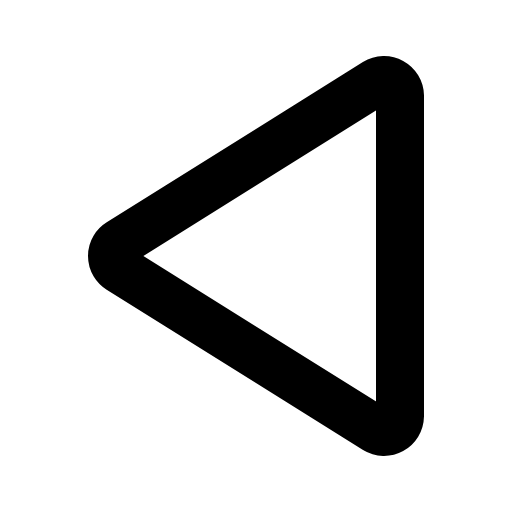
t = 0.00 s
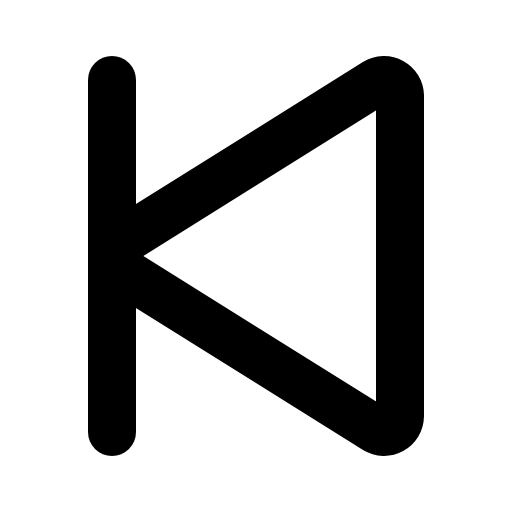
t = 0.68 s
t = 1.05 s: frame unchanged from t = 0.68 s, image omitted
t = 1.80 s: frame unchanged from t = 0.68 s, image omitted
t = 2.18 s: frame unchanged from t = 0.68 s, image omitted
t = 2.93 s: frame unchanged from t = 0.68 s, image omitted

The animated SVG that drew these frames (rendered in a browser with its animation timeline set to each time). Animation: 1 CSS @keyframes rule; one cycle of 3.30 s, repeats indefinitely.

<svg xmlns="http://www.w3.org/2000/svg" viewBox="0 0 256 256">
  <style>
    .draw-line {
      stroke-dasharray: 2000;
      stroke-dashoffset: 0;
    }
    svg:hover .draw-line {
      animation: phosphor-draw-in 3s ease-in-out infinite alternate;
    }
    @keyframes phosphor-draw-in {
      0%   { stroke-dashoffset: 2000; }
      50%  { stroke-dashoffset: 0; }
      100% { stroke-dashoffset: 0; }
    }
  </style><rect width="256" height="256" fill="none"/><line x1="56" y1="40" x2="56" y2="216" fill="none" stroke="currentColor" stroke-linecap="round" stroke-linejoin="round" stroke-width="24" class="draw-line" pathLength="1" style="animation-delay: 0s"/><path d="M200,47.88V208.12a8,8,0,0,1-12.19,6.65L59.7,134.65a7.83,7.83,0,0,1,0-13.3L187.81,41.23A8,8,0,0,1,200,47.88Z" fill="none" stroke="currentColor" stroke-linecap="round" stroke-linejoin="round" stroke-width="24" class="draw-line" pathLength="1" style="animation-delay: 0.3s"/></svg>
